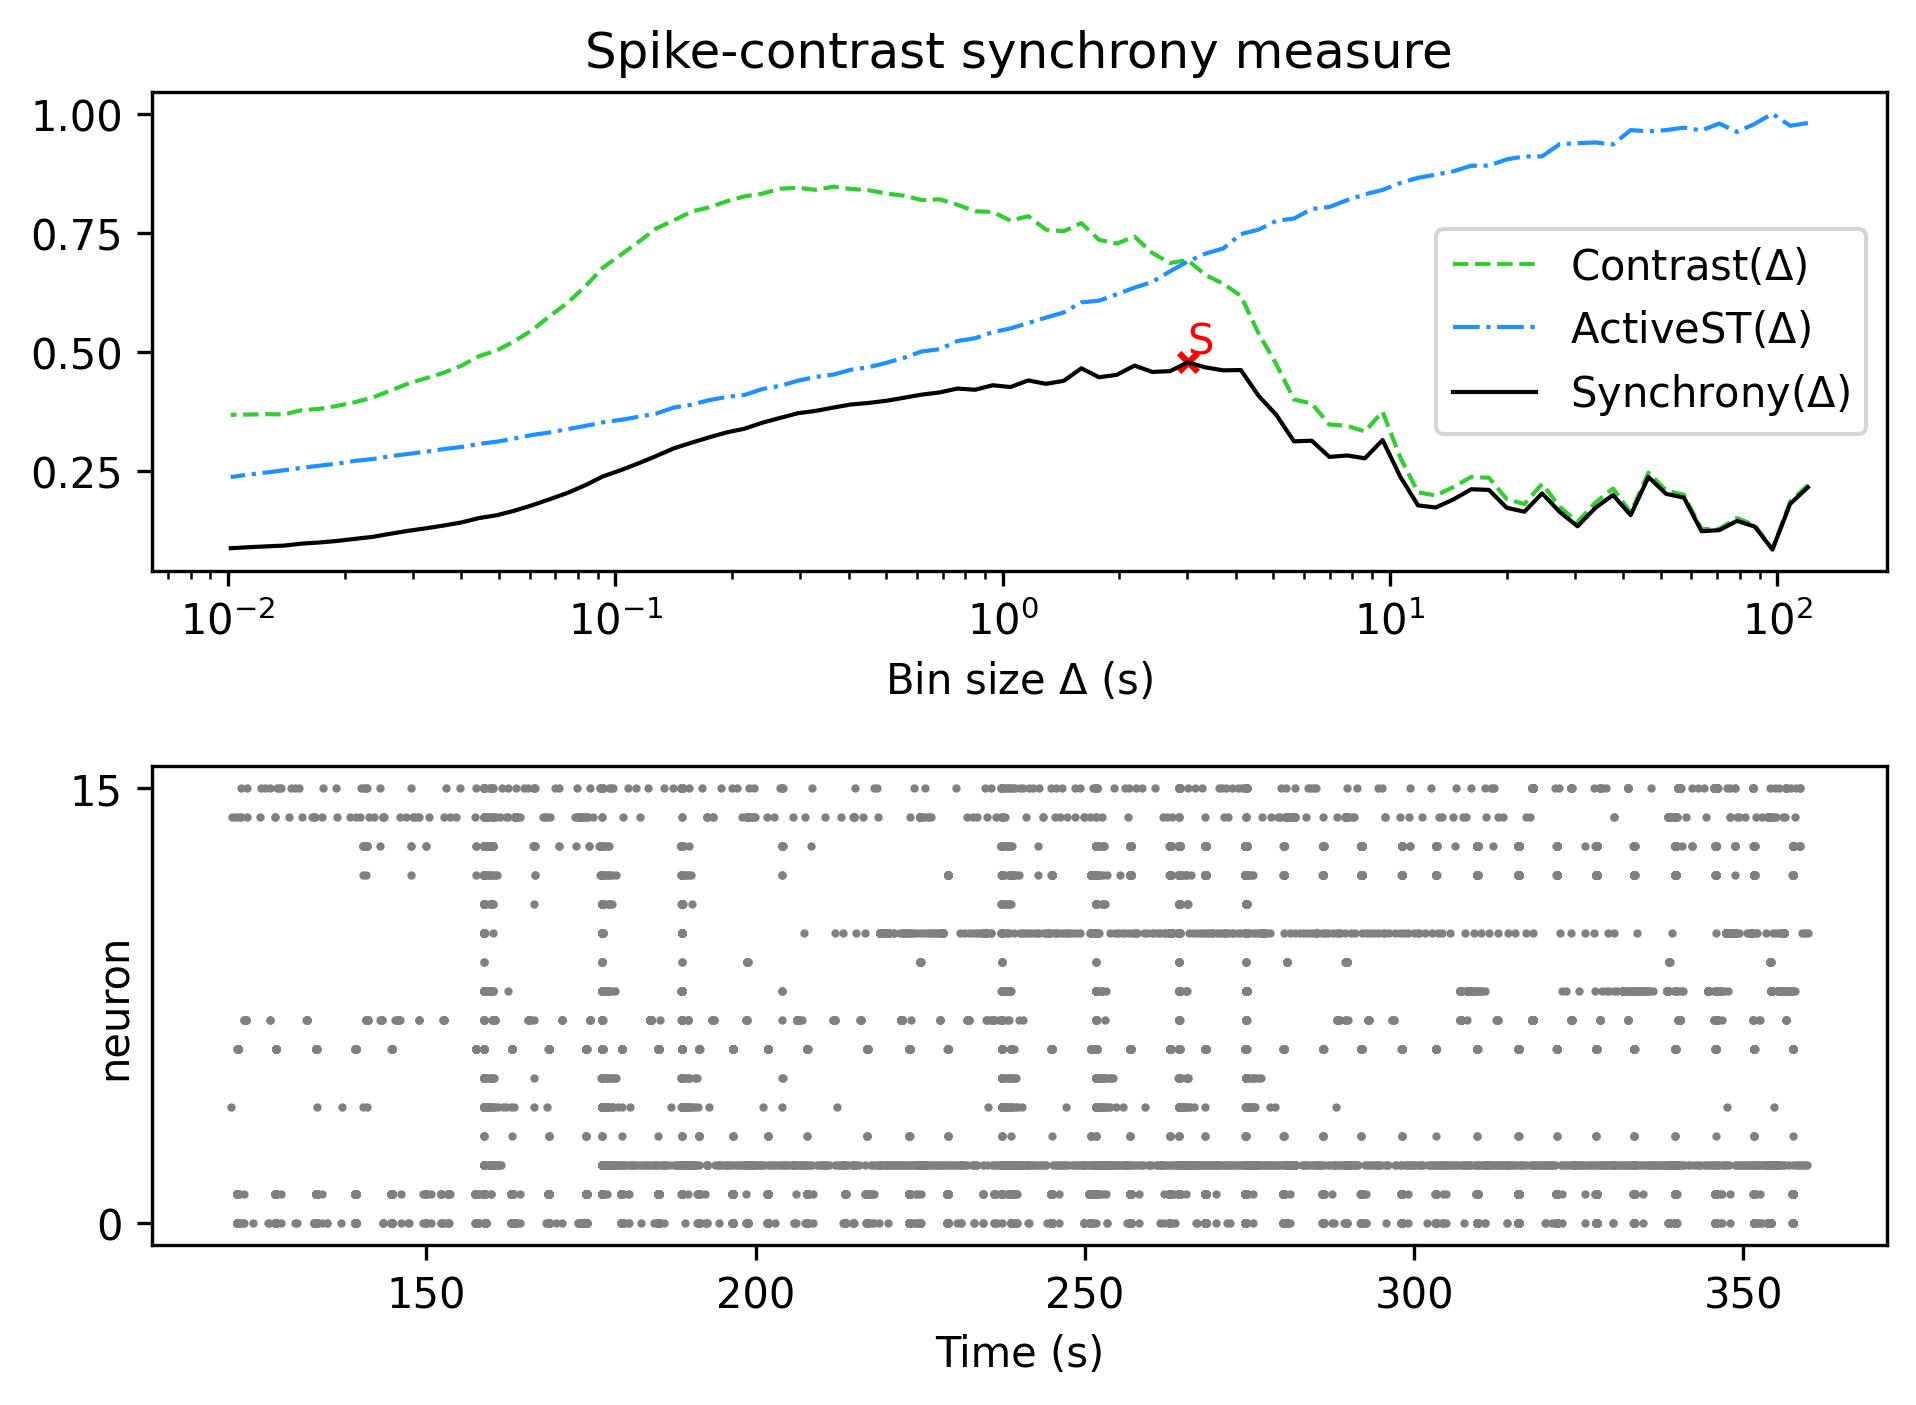

The table this chart was drawn from, first rows:
, Spike-contrast (120.0 s), Spike-contrast (108.0 s), Spike-contrast (97.2 s), Spike-contrast (87.48 s), Spike-contrast (78.732 s), Spike-contrast (70.859 s), Spike-contrast (63.773 s), Spike-contrast (57.396 s), Spike-contrast (51.656 s), Spike-contrast (46.49 s), Spike-contrast (41.841 s), Spike-contrast (37.657 s), Spike-contrast (33.892 s), Spike-contrast (30.502 s), Spike-contrast (27.452 s), Spike-contrast (24.707 s), Spike-contrast (22.236 s), Spike-contrast (20.013 s), Spike-contrast (18.011 s), Spike-contrast (16.21 s), Spike-contrast (14.589 s), Spike-contrast (13.13 s), Spike-contrast (11.817 s)
0, 0.215, 0.18, 0.08409, 0.1323, 0.1442, 0.1247, 0.1224, 0.1931, 0.201, 0.2364, 0.1563, 0.1986, 0.1713, 0.1329, 0.1629, 0.2021, 0.1634, 0.1718, 0.2093, 0.2107, 0.1893, 0.1724, 0.1768
